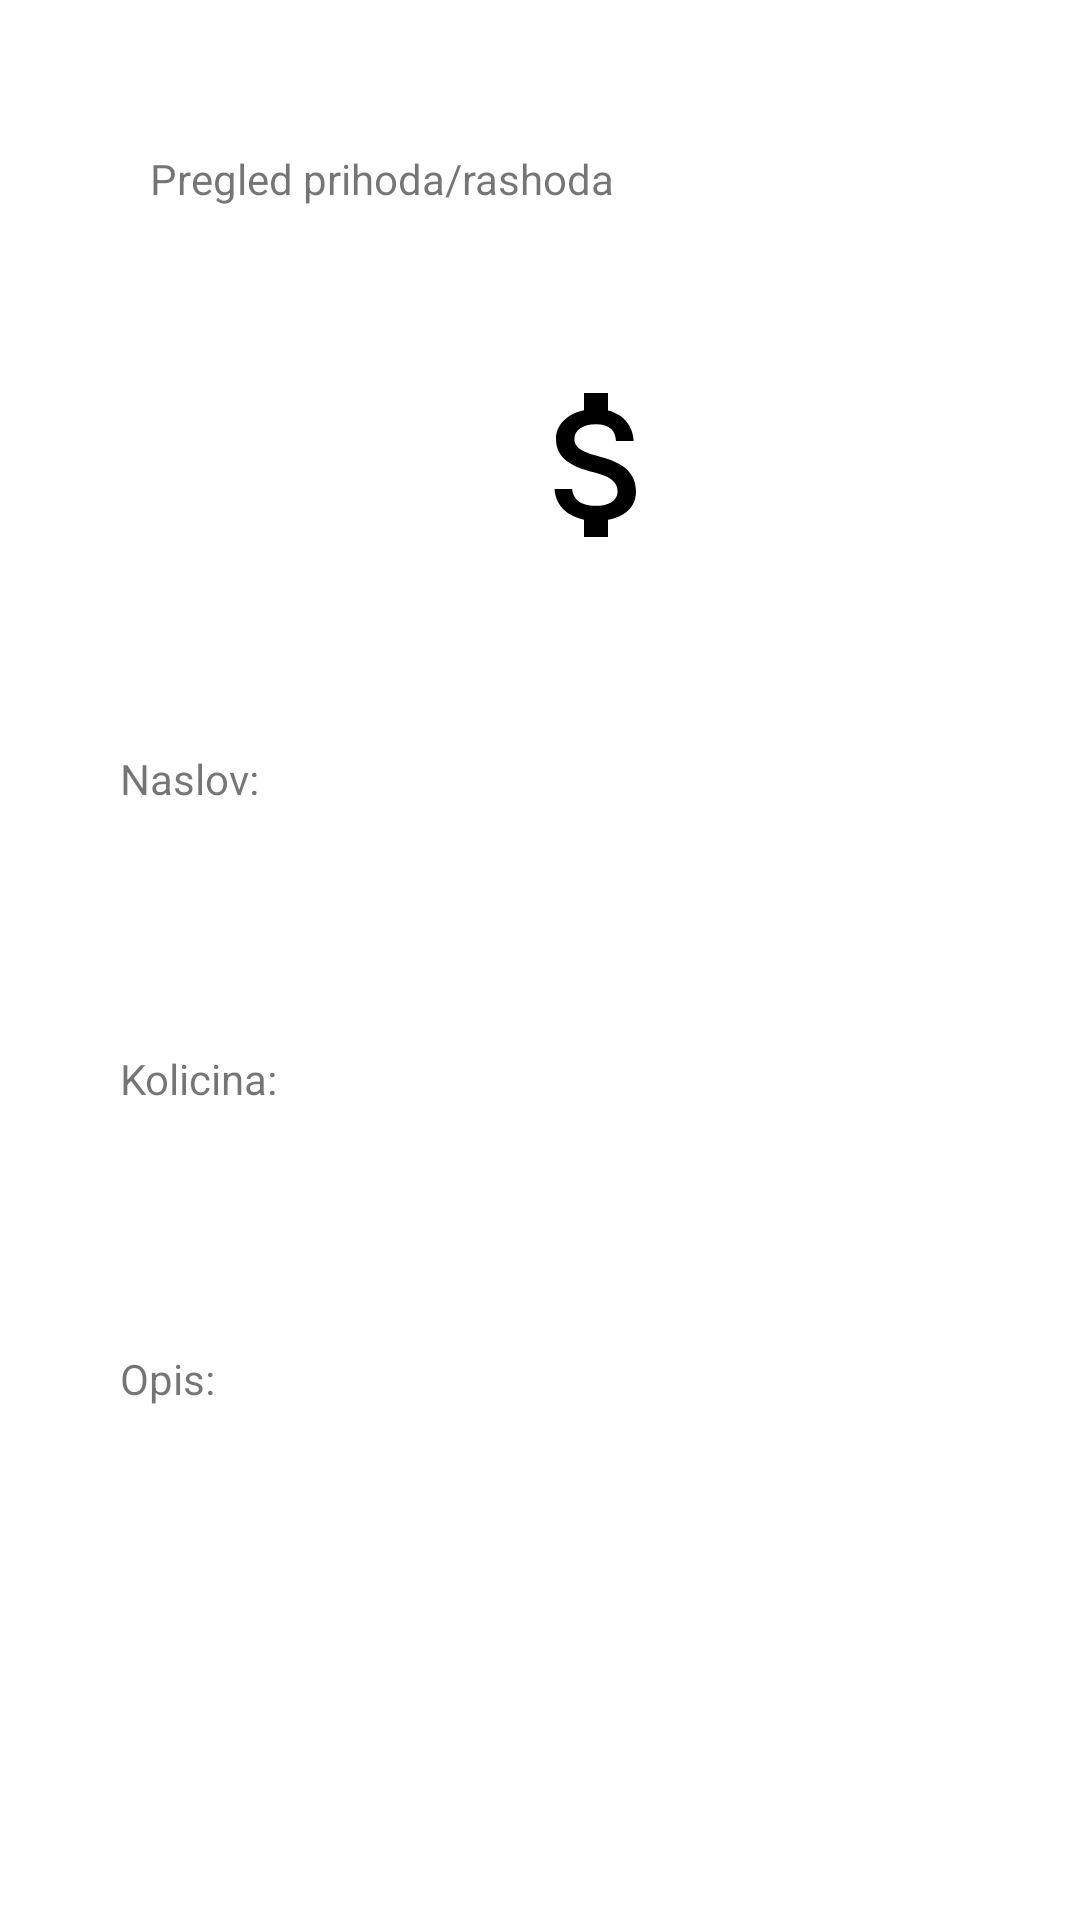

The Android layout XML behind this screen, and the referenced resources:
<!-- AndroidManifest.xml: application theme Theme.RAF_WALLET -->
<!-- res/layout/activity_pregled_finansije.xml -->
<?xml version="1.0" encoding="utf-8"?>
<FrameLayout
    xmlns:android="http://schemas.android.com/apk/res/android"
    xmlns:app="http://schemas.android.com/apk/res-auto"
    xmlns:tools="http://schemas.android.com/tools"
    android:layout_width="match_parent"
    android:layout_height="match_parent"
    tools:context=".view.activities.PregledFinansijeActivity">

    <TextView
        android:id="@+id/PregledFinansijeActivityText"
        style="@style/FragmentTextStyle"
        android:layout_width="wrap_content"
        android:layout_height="wrap_content"
        android:layout_marginTop="50dp"
        android:layout_marginStart="50dp"
        android:text="@string/pregled_prihoda_rashoda"/>

    <ImageButton
        android:id="@+id/PregledFinansijeActivityImageButton"
        android:layout_width="200dp"
        android:layout_height="150dp"
        android:layout_marginTop="80dp"
        android:layout_marginStart="100dp"
        android:background="@color/white"
        app:srcCompat="@drawable/ic_bigmoney"
        tools:layout_editor_absoluteX="11dp"
        tools:layout_editor_absoluteY="225dp"
        android:tint="@color/black"/>

    <TextView
        android:id="@+id/PregledFinansijeActivityNaslov"
        style="@style/FragmentTextStyle"
        android:layout_width="wrap_content"
        android:layout_height="wrap_content"
        android:layout_marginTop="250dp"
        android:layout_marginStart="40dp"
        android:text="@string/naslov"/>

    <TextView
        android:id="@+id/PregledFinansijeActivityNaslovInput"
        style="@style/FragmentTextStyle"
        android:layout_width="wrap_content"
        android:layout_height="wrap_content"
        android:layout_marginStart="200dp"
        android:layout_marginTop="250dp"
        android:textSize="24sp" />

    <TextView
        android:id="@+id/PregledFinansijeActivityKolicina"
        style="@style/FragmentTextStyle"
        android:layout_width="wrap_content"
        android:layout_height="wrap_content"
        android:layout_marginStart="40dp"
        android:layout_marginTop="350dp"
        android:text="@string/kolicina" />

    <TextView
        android:id="@+id/PregledFinansijeActivityKolicinaInput"
        style="@style/FragmentTextStyle"
        android:layout_width="wrap_content"
        android:layout_height="wrap_content"
        android:layout_marginStart="200dp"
        android:layout_marginTop="350dp"
        android:textSize="24sp" />

    <TextView
        android:id="@+id/PregledFinansijeActivityOpis"
        style="@style/FragmentTextStyle"
        android:layout_width="wrap_content"
        android:layout_height="wrap_content"
        android:layout_marginStart="40dp"
        android:layout_marginTop="450dp"
        android:text="@string/opis" />

    <TextView
        android:id="@+id/PregledFinansijeActivityOpisInput"
        android:layout_marginTop="490dp"
        android:layout_width="350dp"
        android:layout_height="130dp"
        android:inputType="textMultiLine"
        android:layout_marginStart="30dp"
        android:lines="8"
        android:maxLines="10"
        android:minLines="6"
        android:scrollbars="vertical"/>

    <Button
        android:id="@+id/PregledFinansijeActivityButton"
        android:layout_width="120dp"
        android:layout_height="50dp"
        android:layout_marginTop="650dp"
        android:layout_marginStart="150dp"
        android:text="@string/u_redu" />

</FrameLayout>
<!-- resources referenced by this layout -->
<resources>
  <color name="black">#FF000000</color>
  <color name="white">#FFFFFFFF</color>
  <!-- drawable ic_bigmoney (drawable) -->
  <vector android:height="64dp" android:tint="#040000"
      android:viewportHeight="24" android:viewportWidth="24"
      android:width="64dp" xmlns:android="http://schemas.android.com/apk/res/android">
      <path android:fillColor="@android:color/white" android:pathData="M11.8,10.9c-2.27,-0.59 -3,-1.2 -3,-2.15 0,-1.09 1.01,-1.85 2.7,-1.85 1.78,0 2.44,0.85 2.5,2.1h2.21c-0.07,-1.72 -1.12,-3.3 -3.21,-3.81V3h-3v2.16c-1.94,0.42 -3.5,1.68 -3.5,3.61 0,2.31 1.91,3.46 4.7,4.13 2.5,0.6 3,1.48 3,2.41 0,0.69 -0.49,1.79 -2.7,1.79 -2.06,0 -2.87,-0.92 -2.98,-2.1h-2.2c0.12,2.19 1.76,3.42 3.68,3.83V21h3v-2.15c1.95,-0.37 3.5,-1.5 3.5,-3.55 0,-2.84 -2.43,-3.81 -4.7,-4.4z"/>
  </vector>
  <string name="kolicina">Kolicina:</string>
  <string name="naslov">Naslov:</string>
  <string name="opis">Opis:</string>
  <string name="pregled_prihoda_rashoda">Pregled prihoda/rashoda</string>
  <string name="u_redu">U redu</string>
  <style name="FragmentTextStyle" parent="Theme.RAF_WALLET">
          <item name="android:textSize">24sp</item>
          <item name="android:textColor">@color/white</item>
      </style>
  <style name="Theme.RAF_WALLET" parent="Theme.MaterialComponents.DayNight.DarkActionBar">
          
          <item name="colorPrimary">@color/purple_500</item>
          <item name="colorPrimaryVariant">@color/purple_700</item>
          <item name="colorOnPrimary">@color/white</item>
          
          <item name="colorSecondary">@color/teal_200</item>
          <item name="colorSecondaryVariant">@color/teal_700</item>
          <item name="colorOnSecondary">@color/black</item>
          
          <item name="android:statusBarColor" tools:targetApi="l">?attr/colorPrimaryVariant</item>
          
      </style>
  <color name="purple_500">#FF6200EE</color>
  <color name="purple_700">#FF3700B3</color>
  <color name="teal_200">#FF03DAC5</color>
  <color name="teal_700">#FF018786</color>
</resources>
